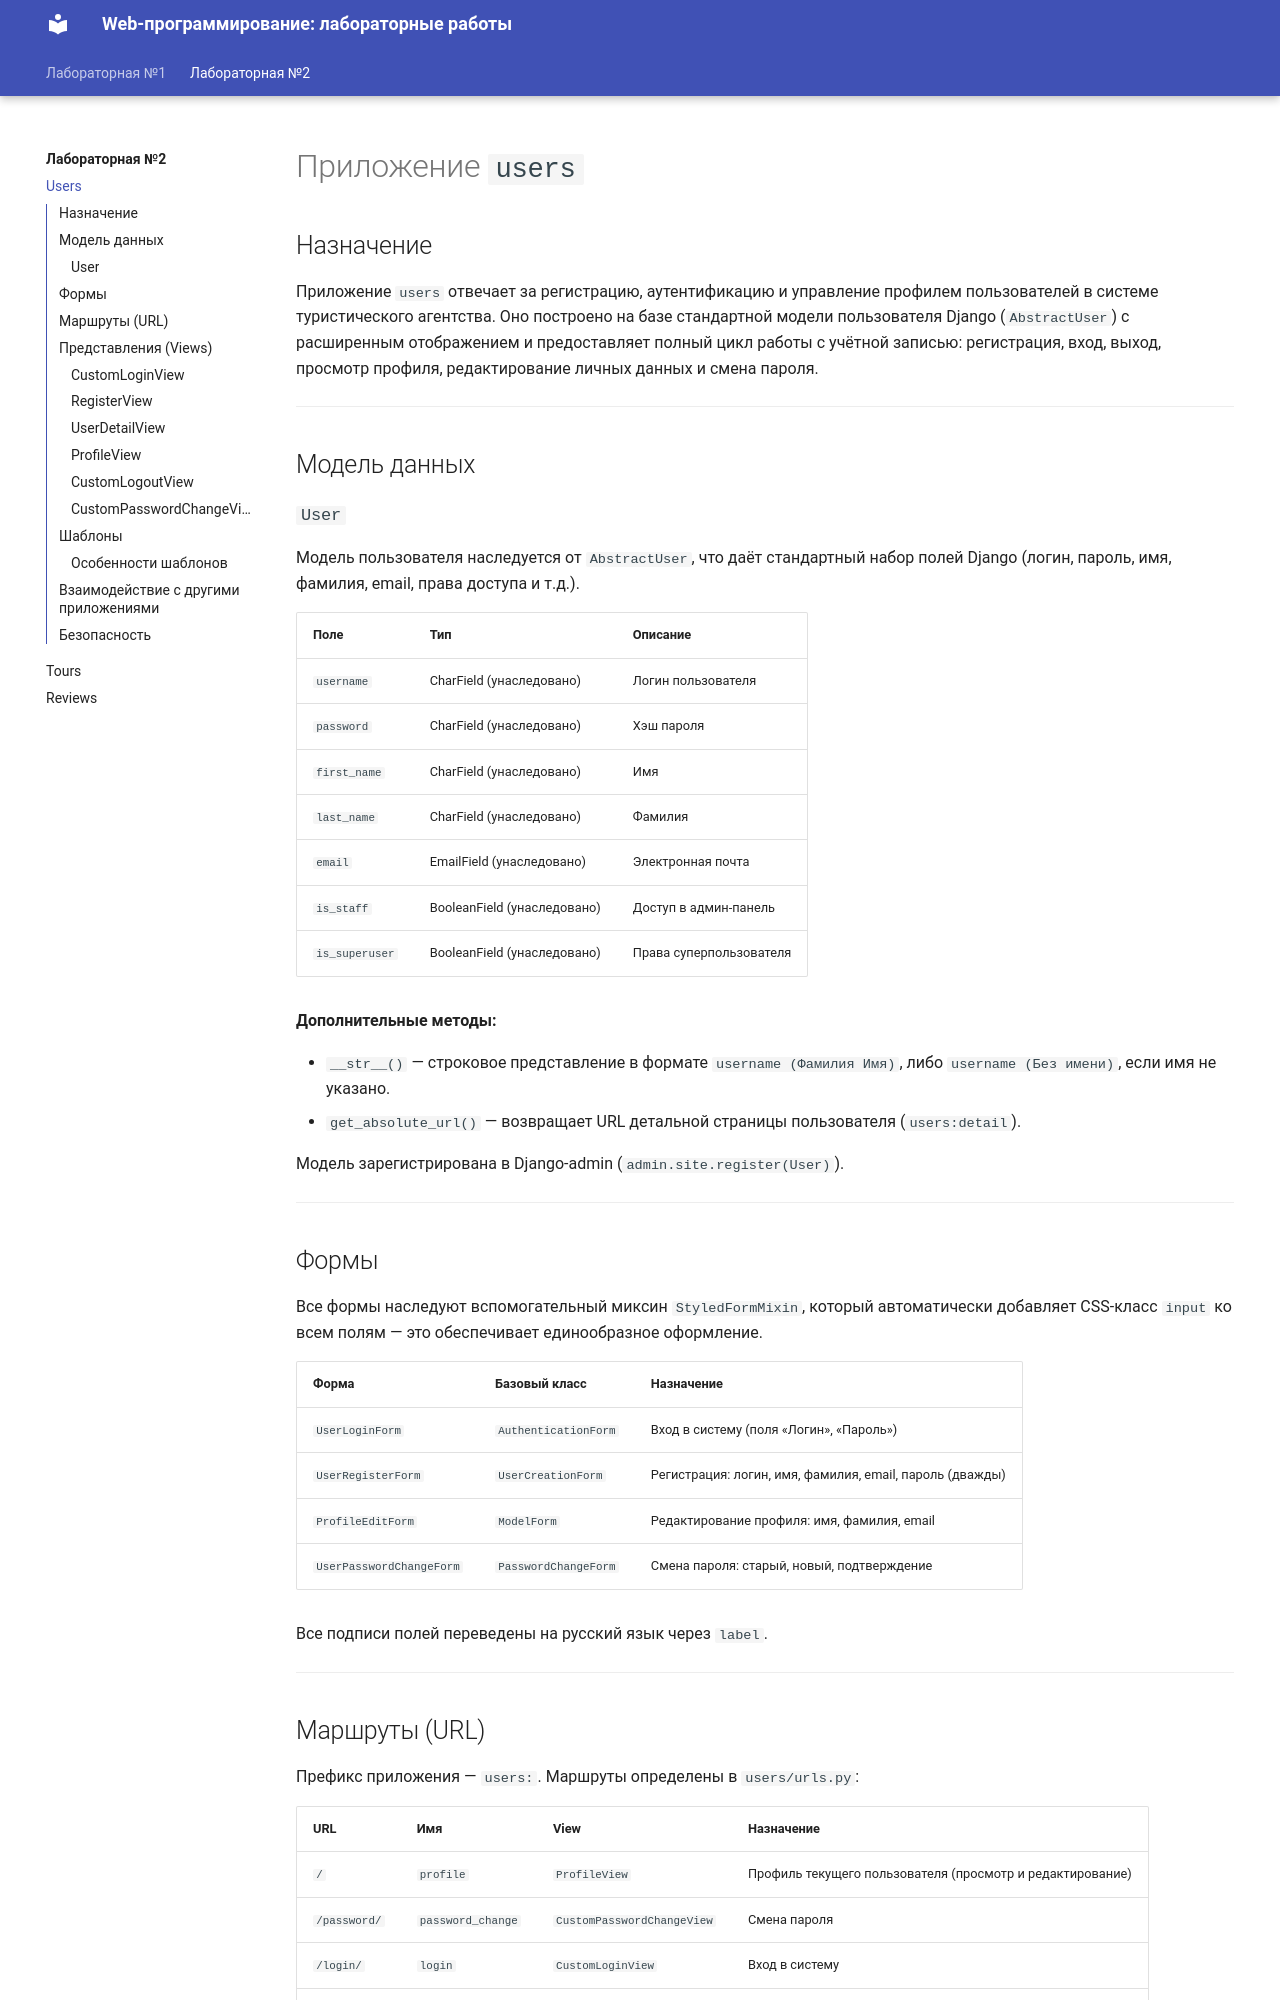

repository: TumanovaNelly/ITMO_ICT_WebDevelopment_2024-2025 · page: Lab2/users/index.html · generator: mkdocs

# Приложение `users`

## Назначение

Приложение `users` отвечает за регистрацию, аутентификацию и управление профилем пользователей в системе туристического агентства. Оно построено на базе стандартной модели пользователя Django (`AbstractUser`) с расширенным отображением и предоставляет полный цикл работы с учётной записью: регистрация, вход, выход, просмотр профиля, редактирование личных данных и смена пароля.

---

## Модель данных

### `User`

Модель пользователя наследуется от `AbstractUser`, что даёт стандартный набор полей Django (логин, пароль, имя, фамилия, email, права доступа и т.д.).

| Поле | Тип | Описание |
|------|-----|----------|
| `username` | CharField (унаследовано) | Логин пользователя |
| `password` | CharField (унаследовано) | Хэш пароля |
| `first_name` | CharField (унаследовано) | Имя |
| `last_name` | CharField (унаследовано) | Фамилия |
| `email` | EmailField (унаследовано) | Электронная почта |
| `is_staff` | BooleanField (унаследовано) | Доступ в админ-панель |
| `is_superuser` | BooleanField (унаследовано) | Права суперпользователя |

**Дополнительные методы:**

- `__str__()` — строковое представление в формате `username (Фамилия Имя)`, либо `username (Без имени)`, если имя не указано.
- `get_absolute_url()` — возвращает URL детальной страницы пользователя (`users:detail`).

Модель зарегистрирована в Django-admin (`admin.site.register(User)`).

---

## Формы

Все формы наследуют вспомогательный миксин `StyledFormMixin`, который автоматически добавляет CSS-класс `input` ко всем полям — это обеспечивает единообразное оформление.

| Форма | Базовый класс | Назначение |
|-------|---------------|------------|
| `UserLoginForm` | `AuthenticationForm` | Вход в систему (поля «Логин», «Пароль») |
| `UserRegisterForm` | `UserCreationForm` | Регистрация: логин, имя, фамилия, email, пароль (дважды) |
| `ProfileEditForm` | `ModelForm` | Редактирование профиля: имя, фамилия, email |
| `UserPasswordChangeForm` | `PasswordChangeForm` | Смена пароля: старый, новый, подтверждение |

Все подписи полей переведены на русский язык через `label`.

---
